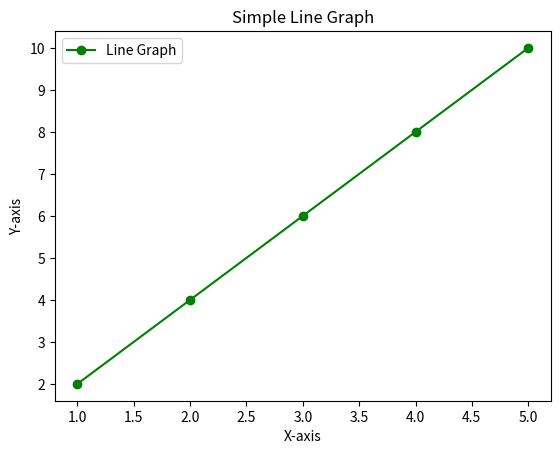

Source code (Python):
import matplotlib.pyplot as plt

# Sample data
x = [1, 2, 3, 4, 5]
y = [2, 4, 6, 8, 10]

# Create a line graph
plt.plot(x, y, marker='o', linestyle='-', color='green', label='Line Graph')

# Add labels to the axes
plt.xlabel('X-axis')
plt.ylabel('Y-axis')

# Add a title to the plot
plt.title('Simple Line Graph')

# Add a legend
plt.legend(loc='upper left')

# Display the plot
plt.show()
